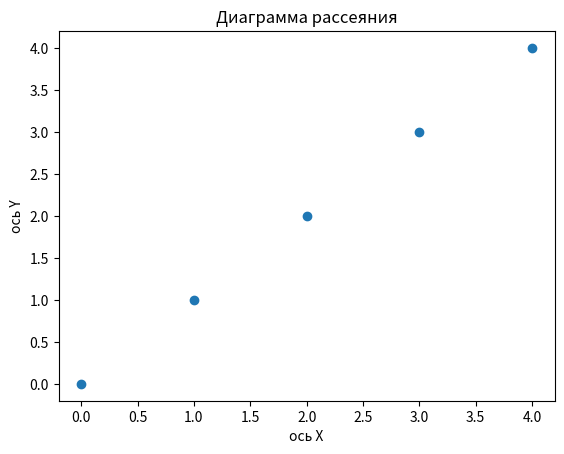

Recreate this plot in Python.
import matplotlib.pyplot as plt
import numpy as np

random_array = np.random.rand(5)
x = np.arange(0, 5, 1)
y = np.arange(0, 5, 1)
plt.scatter(x, y)
print(random_array)

plt.xlabel("ось Х")
plt.ylabel("ось Y")
plt.title("Диаграмма рассеяния")

plt.show()